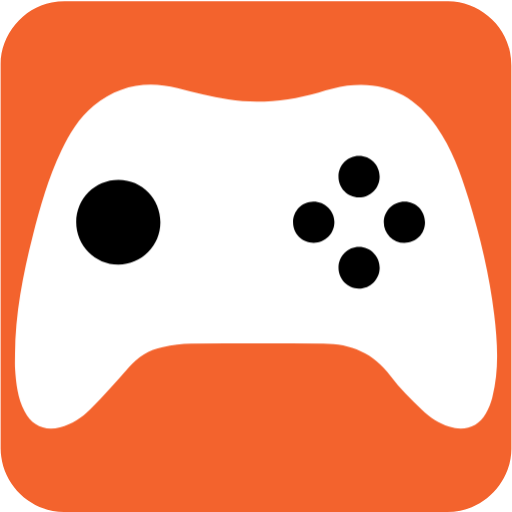
t = 0.00 s
t = 0.50 s: frame unchanged from t = 0.00 s, image omitted
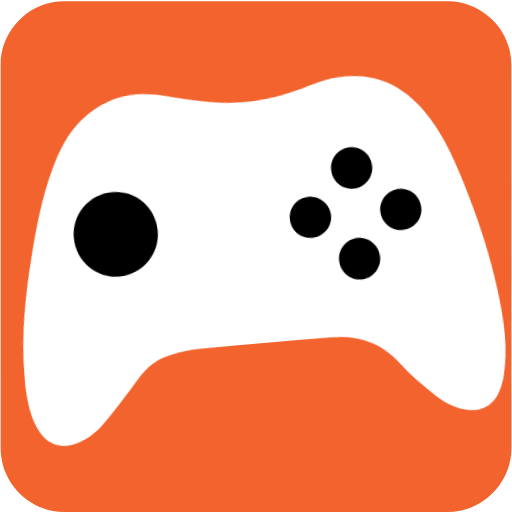
t = 1.00 s
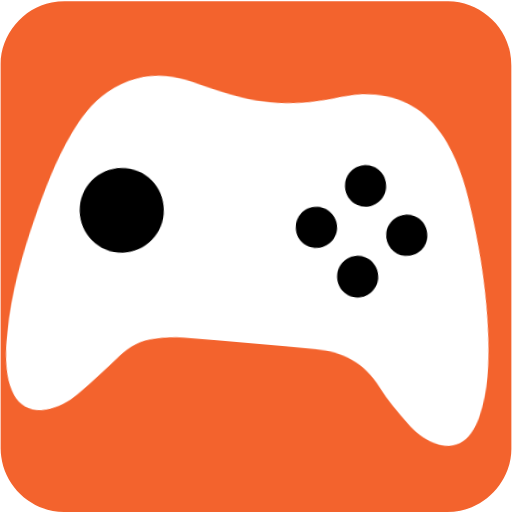
t = 1.50 s
t = 2.00 s: frame unchanged from t = 0.00 s, image omitted
t = 2.40 s: frame unchanged from t = 0.00 s, image omitted

The animated SVG that drew these frames (rendered in a browser with its animation timeline set to each time). Animation: 2 CSS @keyframes rules; one cycle of 3.00 s, repeats indefinitely.

<svg xmlns="http://www.w3.org/2000/svg" id="gaming" viewBox="0 0 769 769" width="500" height="500" shape-rendering="geometricPrecision" text-rendering="geometricPrecision" version="1.1">
  <style id="rumble">
    @keyframes controller_animation_move__to{0%,33.333333%,40%,50%,56.666667%,66.666667%,73.333333%,to{transform:translate(384.499664px,385.427155px)}36.666667%{transform:translate(384.499963px,399.911284px)}53.333333%{transform:translate(384.5px,374.564058px)}70%{transform:translate(384.5px,398.100768px)}}@keyframes controller_animation_rotate__tr{0%,40%,56.666667%{transform:rotate(0deg);animation-timing-function:step-end}33.333333%,53.333333%,66.666667%{transform:rotate(-5deg);animation-timing-function:step-end}36.666667%,50%,70%{transform:rotate(5deg);animation-timing-function:step-end}73.333333%,to{transform:rotate(0deg)}}#controller_animation_move{animation:controller_animation_move__to 3000ms linear infinite normal forwards}#controller_animation_rotate{animation:controller_animation_rotate__tr 3000ms linear infinite normal forwards}
  </style>
  <g id="background" transform="matrix(4 0 0 4 -842.943 -2257.326)">
    <path id="sqaure" d="M402.75 660.71v72.19c0 11.03-8.32 21.11-19.18 23.18-1.61.31-3.27.48-4.9.48-47.97.03-95.93.02-143.9.02-11.76 0-22.02-9.02-23.56-20.72a23.27 23.27 0 01-.23-3.12c-.01-48.09-.01-96.18-.01-144.26 0-11.03 8.32-21.12 19.18-23.18 1.61-.31 3.27-.48 4.9-.48 48.01-.02 96.02-.02 144.02-.02 11.03 0 21.13 8.33 23.18 19.18.3 1.61.48 3.27.48 4.9.03 23.94.02 47.89.02 71.83z" fill="#F3632D" stroke="none" stroke-width="1"/>
  </g>
  <g id="controller_animation_move" transform="translate(384.5 385.427)">
    <g id="controller_animation_rotate">
      <g id="controller_group" transform="matrix(4 0 0 4 -1227.442 -2642.725)" stroke="none" stroke-width="1">
        <path id="controller_body" d="M396.3 682.46c-1.75-14.77-5.25-29.18-9.59-43.38-2.93-9.59-6.35-19-12.14-27.31-8.13-11.66-19.25-17.05-33.48-15.27-3.64.46-7.2 1.58-10.75 2.57-11.14 3.12-22.45 4.43-33.91 2.59-6.41-1.03-12.73-2.65-19.03-4.25-11.59-2.94-22.14-1.05-31.46 6.55-5.53 4.52-9.15 10.52-12.18 16.88-4.88 10.23-7.96 21.07-10.73 32.01-3.7 14.61-6.57 29.36-6.66 44.51 0 1.82-.1 3.64.02 5.45.36 5.51.98 10.99 3.57 16 2.75 5.33 7.5 7.46 13.31 6 4.43-1.11 8.19-3.56 11.31-6.73 4.99-5.08 9.72-10.42 14.43-15.76 3.5-3.97 7.67-6.77 12.89-7.7 3.5-.63 7.06-1.21 10.6-1.24 16.55-.13 33.1-.09 49.65-.05 10.34.03 18.88 3.55 25.25 12.2 3.4 4.62 7.68 8.64 11.78 12.7 2.87 2.85 6.27 5.06 10.2 6.32 5.76 1.85 10.92.11 13.75-4.89 1.08-1.9 1.92-4.01 2.47-6.14 2.61-10.27 1.93-20.69.7-31.06z" fill="#FFF"/>
        <path id="button1" d="M255.19 663.67c-8.75.02-15.88-7.16-15.85-15.96.03-8.85 7.1-15.9 15.91-15.87 8.84.04 15.72 7.06 15.7 16.02-.01 8.73-7.05 15.8-15.76 15.81z" fill="#000"/>
        <path id="button2" d="M328.56 655.52c-4.38.03-7.79-3.36-7.79-7.75 0-4.29 3.34-7.72 7.58-7.77 4.32-.05 7.9 3.4 7.94 7.66.05 4.3-3.42 7.83-7.73 7.86z" fill="#000"/>
        <path id="button3" d="M345.46 672.73c-4.27-.05-7.67-3.62-7.63-7.98.04-4.24 3.5-7.69 7.71-7.69 4.29.01 7.76 3.53 7.75 7.87-.02 4.31-3.58 7.85-7.83 7.8z" fill="#000"/>
        <path id="button4" d="M345.5 638.42c-4.29-.02-7.71-3.53-7.68-7.9.03-4.27 3.41-7.67 7.66-7.7 4.32-.03 7.8 3.44 7.8 7.78.01 4.32-3.49 7.83-7.78 7.82z" fill="#000"/>
        <path id="button5" d="M362.47 655.52a7.706 7.706 0 01-7.63-7.72c-.01-4.29 3.5-7.81 7.79-7.8 4.33.01 7.71 3.47 7.68 7.85-.03 4.4-3.44 7.73-7.84 7.67z" fill="#000"/>
      </g>
    </g>
  </g>
</svg>
